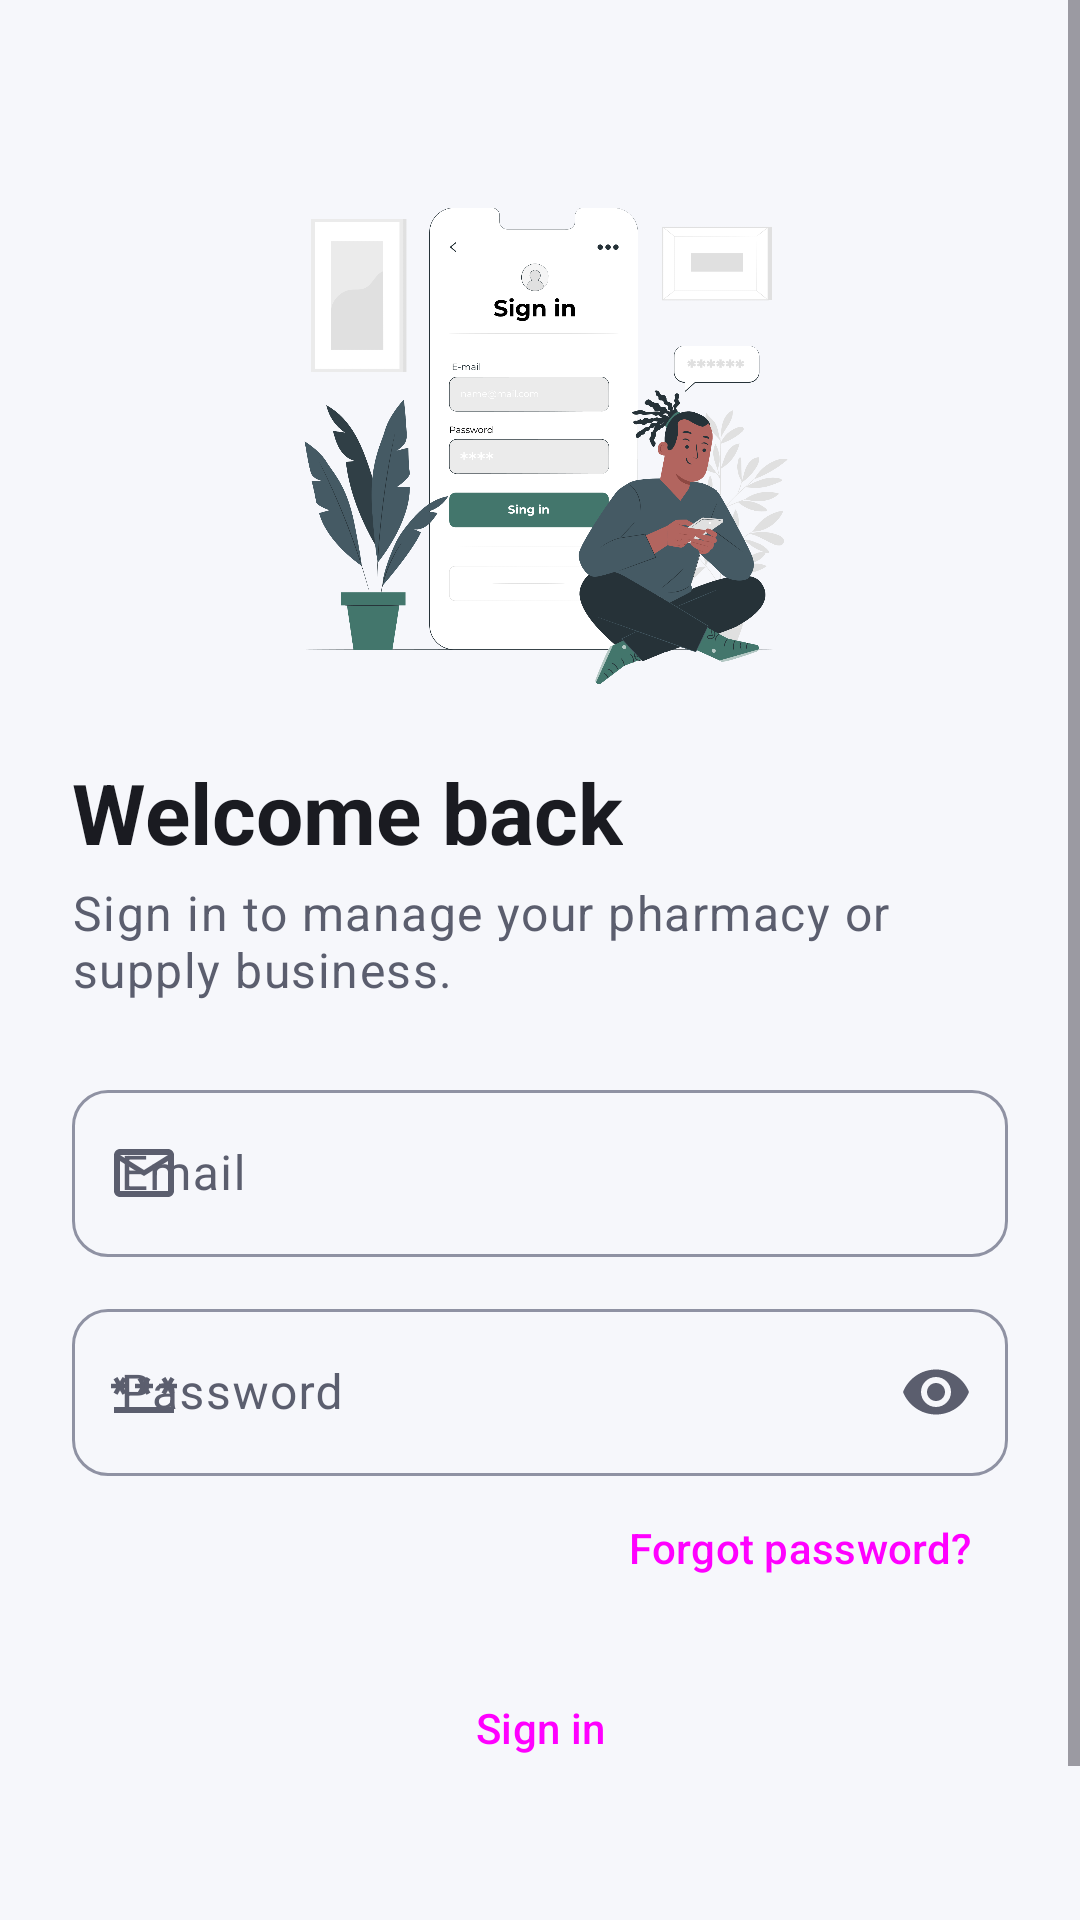

Reconstruct the res/layout file that produces this screen, plus the resources it refers to.
<!-- AndroidManifest.xml: application theme Theme.Pharmasync -->
<!-- res/layout/activity_sign_in.xml -->
<?xml version="1.0" encoding="utf-8"?>
<ScrollView xmlns:android="http://schemas.android.com/apk/res/android"
    xmlns:app="http://schemas.android.com/apk/res-auto"
    android:id="@+id/root"
    android:layout_width="match_parent"
    android:layout_height="match_parent"
    android:background="?android:attr/colorBackground"
    android:fillViewport="true">

    <LinearLayout
        android:layout_width="match_parent"
        android:layout_height="wrap_content"
        android:orientation="vertical"
        android:paddingHorizontal="24dp"
        android:paddingBottom="24dp">

        <Button
            android:id="@+id/btn_back"
            style="@style/Widget.Material3.Button.IconButton"
            android:layout_width="wrap_content"
            android:layout_height="wrap_content"
            android:layout_marginStart="-12dp"
            android:layout_marginTop="8dp"
            android:contentDescription="@string/action_back"
            app:icon="@drawable/ic_arrow_back"
            app:iconTint="?attr/colorOnSurface" />

        <ImageView
            android:layout_width="match_parent"
            android:layout_height="180dp"
            android:importantForAccessibility="no"
            android:scaleType="fitCenter"
            android:src="@drawable/img_signin" />

        <TextView
            android:layout_width="wrap_content"
            android:layout_height="wrap_content"
            android:layout_marginTop="16dp"
            android:text="@string/sign_in_title"
            android:textAppearance="@style/TextAppearance.Material3.HeadlineMedium"
            android:textColor="?attr/colorOnSurface"
            android:textStyle="bold" />

        <TextView
            android:layout_width="wrap_content"
            android:layout_height="wrap_content"
            android:layout_marginTop="4dp"
            android:text="@string/sign_in_subtitle"
            android:textAppearance="@style/TextAppearance.Material3.BodyLarge"
            android:textColor="?attr/colorOnSurfaceVariant" />

        <com.google.android.material.card.MaterialCardView
            android:id="@+id/verify_banner"
            android:layout_width="match_parent"
            android:layout_height="wrap_content"
            android:layout_marginTop="16dp"
            android:visibility="gone"
            app:cardBackgroundColor="@color/status_delivered_bg"
            app:strokeWidth="0dp">

            <LinearLayout
                android:layout_width="match_parent"
                android:layout_height="wrap_content"
                android:gravity="center_vertical"
                android:orientation="horizontal"
                android:padding="14dp">

                <ImageView
                    android:layout_width="28dp"
                    android:layout_height="28dp"
                    android:importantForAccessibility="no"
                    android:src="@drawable/ic_mail"
                    app:tint="@color/status_delivered" />

                <LinearLayout
                    android:layout_width="0dp"
                    android:layout_height="wrap_content"
                    android:layout_marginStart="12dp"
                    android:layout_weight="1"
                    android:orientation="vertical">

                    <TextView
                        android:layout_width="match_parent"
                        android:layout_height="wrap_content"
                        android:text="@string/sign_up_success_title"
                        android:textAppearance="@style/TextAppearance.Material3.TitleSmall"
                        android:textColor="@color/status_delivered" />

                    <TextView
                        android:id="@+id/verify_banner_text"
                        android:layout_width="match_parent"
                        android:layout_height="wrap_content"
                        android:layout_marginTop="2dp"
                        android:textAppearance="@style/TextAppearance.Material3.BodyMedium"
                        android:textColor="?attr/colorOnSurface" />
                </LinearLayout>
            </LinearLayout>
        </com.google.android.material.card.MaterialCardView>

        <com.google.android.material.textfield.TextInputLayout
            android:id="@+id/email_layout"
            android:layout_width="match_parent"
            android:layout_height="wrap_content"
            android:layout_marginTop="24dp"
            android:hint="@string/label_email"
            app:startIconDrawable="@drawable/ic_mail">

            <com.google.android.material.textfield.TextInputEditText
                android:id="@+id/email_input"
                android:layout_width="match_parent"
                android:layout_height="wrap_content"
                android:autofillHints="emailAddress"
                android:imeOptions="actionNext"
                android:inputType="textEmailAddress"
                android:maxLines="1" />
        </com.google.android.material.textfield.TextInputLayout>

        <com.google.android.material.textfield.TextInputLayout
            android:id="@+id/password_layout"
            android:layout_width="match_parent"
            android:layout_height="wrap_content"
            android:layout_marginTop="12dp"
            android:hint="@string/label_password"
            app:endIconMode="password_toggle"
            app:startIconDrawable="@drawable/ic_key">

            <com.google.android.material.textfield.TextInputEditText
                android:id="@+id/password_input"
                android:layout_width="match_parent"
                android:layout_height="wrap_content"
                android:autofillHints="password"
                android:imeOptions="actionDone"
                android:inputType="textPassword"
                android:maxLines="1" />
        </com.google.android.material.textfield.TextInputLayout>

        <Button
            android:id="@+id/btn_forgot_password"
            style="@style/Widget.Material3.Button.TextButton"
            android:layout_width="wrap_content"
            android:layout_height="wrap_content"
            android:layout_gravity="end"
            android:text="@string/action_forgot_password" />

        <Button
            android:id="@+id/btn_submit"
            style="@style/Widget.Pharmasync.Button"
            android:layout_width="match_parent"
            android:layout_height="wrap_content"
            android:layout_marginTop="8dp"
            android:text="@string/action_sign_in" />

        <com.google.android.material.progressindicator.LinearProgressIndicator
            android:id="@+id/progress"
            android:layout_width="match_parent"
            android:layout_height="wrap_content"
            android:layout_marginTop="8dp"
            android:indeterminate="true"
            android:visibility="invisible"
            app:trackCornerRadius="2dp" />

        <LinearLayout
            android:layout_width="wrap_content"
            android:layout_height="wrap_content"
            android:layout_gravity="center_horizontal"
            android:layout_marginTop="8dp"
            android:gravity="center_vertical"
            android:orientation="horizontal">

            <TextView
                android:layout_width="wrap_content"
                android:layout_height="wrap_content"
                android:text="@string/prompt_no_account"
                android:textAppearance="@style/TextAppearance.Material3.BodyMedium"
                android:textColor="?attr/colorOnSurfaceVariant" />

            <Button
                android:id="@+id/btn_go_sign_up"
                style="@style/Widget.Material3.Button.TextButton"
                android:layout_width="wrap_content"
                android:layout_height="wrap_content"
                android:text="@string/action_create_account" />
        </LinearLayout>
    </LinearLayout>
</ScrollView>
<!-- resources referenced by this layout -->
<resources>
  <color name="status_delivered">#1B7F3B</color>
  <color name="status_delivered_bg">#DDF5E4</color>
  <!-- drawable ic_mail (drawable) -->
  <vector xmlns:android="http://schemas.android.com/apk/res/android" android:height="24dp" android:tint="?attr/colorControlNormal" android:viewportHeight="24" android:viewportWidth="24" android:width="24dp">
        
      <path android:fillColor="@android:color/white" android:pathData="M20,4L4,4c-1.1,0 -1.99,0.9 -1.99,2L2,18c0,1.1 0.9,2 2,2h16c1.1,0 2,-0.9 2,-2L22,6c0,-1.1 -0.9,-2 -2,-2zM20,18L4,18L4,8l8,5 8,-5v10zM12,11L4,6h16l-8,5z"/>
      
  </vector>
  <string name="action_back">Back</string>
  <string name="action_create_account">Create account</string>
  <string name="action_forgot_password">Forgot password?</string>
  <string name="action_sign_in">Sign in</string>
  <string name="label_email">Email</string>
  <string name="label_password">Password</string>
  <string name="prompt_no_account">New to Pharmasync?</string>
  <string name="sign_in_subtitle">Sign in to manage your pharmacy or supply business.</string>
  <string name="sign_in_title">Welcome back</string>
  <string name="sign_up_success_title">Account created successfully</string>
  <style name="Widget.Pharmasync.Button" parent="Widget.Material3.Button">
          <item name="android:minHeight">56dp</item>
          <item name="cornerRadius">14dp</item>
      </style>
  <style name="Theme.Pharmasync" parent="Base.Theme.Pharmasync" />
  <color name="md_primary">#4C64DC</color>
  <color name="md_on_primary">#FFFFFF</color>
  <color name="md_primary_container">#DEE1FF</color>
  <color name="md_on_primary_container">#00105C</color>
  <color name="md_secondary">#006B5F</color>
  <color name="md_on_secondary">#FFFFFF</color>
  <color name="md_secondary_container">#CDEFE9</color>
  <color name="md_on_secondary_container">#00201C</color>
  <color name="md_error">#BA1A1A</color>
  <color name="md_on_error">#FFFFFF</color>
  <color name="md_error_container">#FFDAD6</color>
  <color name="md_on_error_container">#410002</color>
  <color name="md_background">#F6F7FB</color>
  <color name="md_on_background">#1A1B21</color>
  <color name="md_surface">#FFFFFF</color>
  <color name="md_on_surface">#1A1B21</color>
  <color name="md_surface_variant">#E3E4F0</color>
  <color name="md_on_surface_variant">#5B5E6E</color>
  <color name="md_outline">#8F92A3</color>
  <color name="md_outline_variant">#E1E3ED</color>
  <color name="md_surface_container_low">#F9FAFE</color>
  <color name="md_surface_container">#F0F2FA</color>
  <color name="md_surface_container_high">#E9EBF5</color>
  <color name="md_inverse_surface">#2F3036</color>
  <color name="md_inverse_on_surface">#F2F0F7</color>
  <color name="md_inverse_primary">#BAC3FF</color>
  <color name="header_start">#4C64DC</color>
  <style name="Widget.Pharmasync.TextInputLayout" parent="Widget.Material3.TextInputLayout.OutlinedBox">
          <item name="boxCornerRadiusTopStart">12dp</item>
          <item name="boxCornerRadiusTopEnd">12dp</item>
          <item name="boxCornerRadiusBottomStart">12dp</item>
          <item name="boxCornerRadiusBottomEnd">12dp</item>
      </style>
  <style name="Widget.Pharmasync.Card" parent="Widget.Material3.CardView.Outlined">
          <item name="cardBackgroundColor">?attr/colorSurface</item>
          <item name="strokeColor">?attr/colorOutlineVariant</item>
          <item name="cardCornerRadius">16dp</item>
      </style>
  <style name="ThemeOverlay.Pharmasync.BottomSheetDialog" parent="ThemeOverlay.Material3.BottomSheetDialog">
          <item name="bottomSheetStyle">@style/Widget.Pharmasync.BottomSheet</item>
      </style>
  <style name="Widget.Pharmasync.BottomSheet" parent="Widget.Material3.BottomSheet">
          <item name="backgroundTint">?attr/colorSurface</item>
      </style>
</resources>
